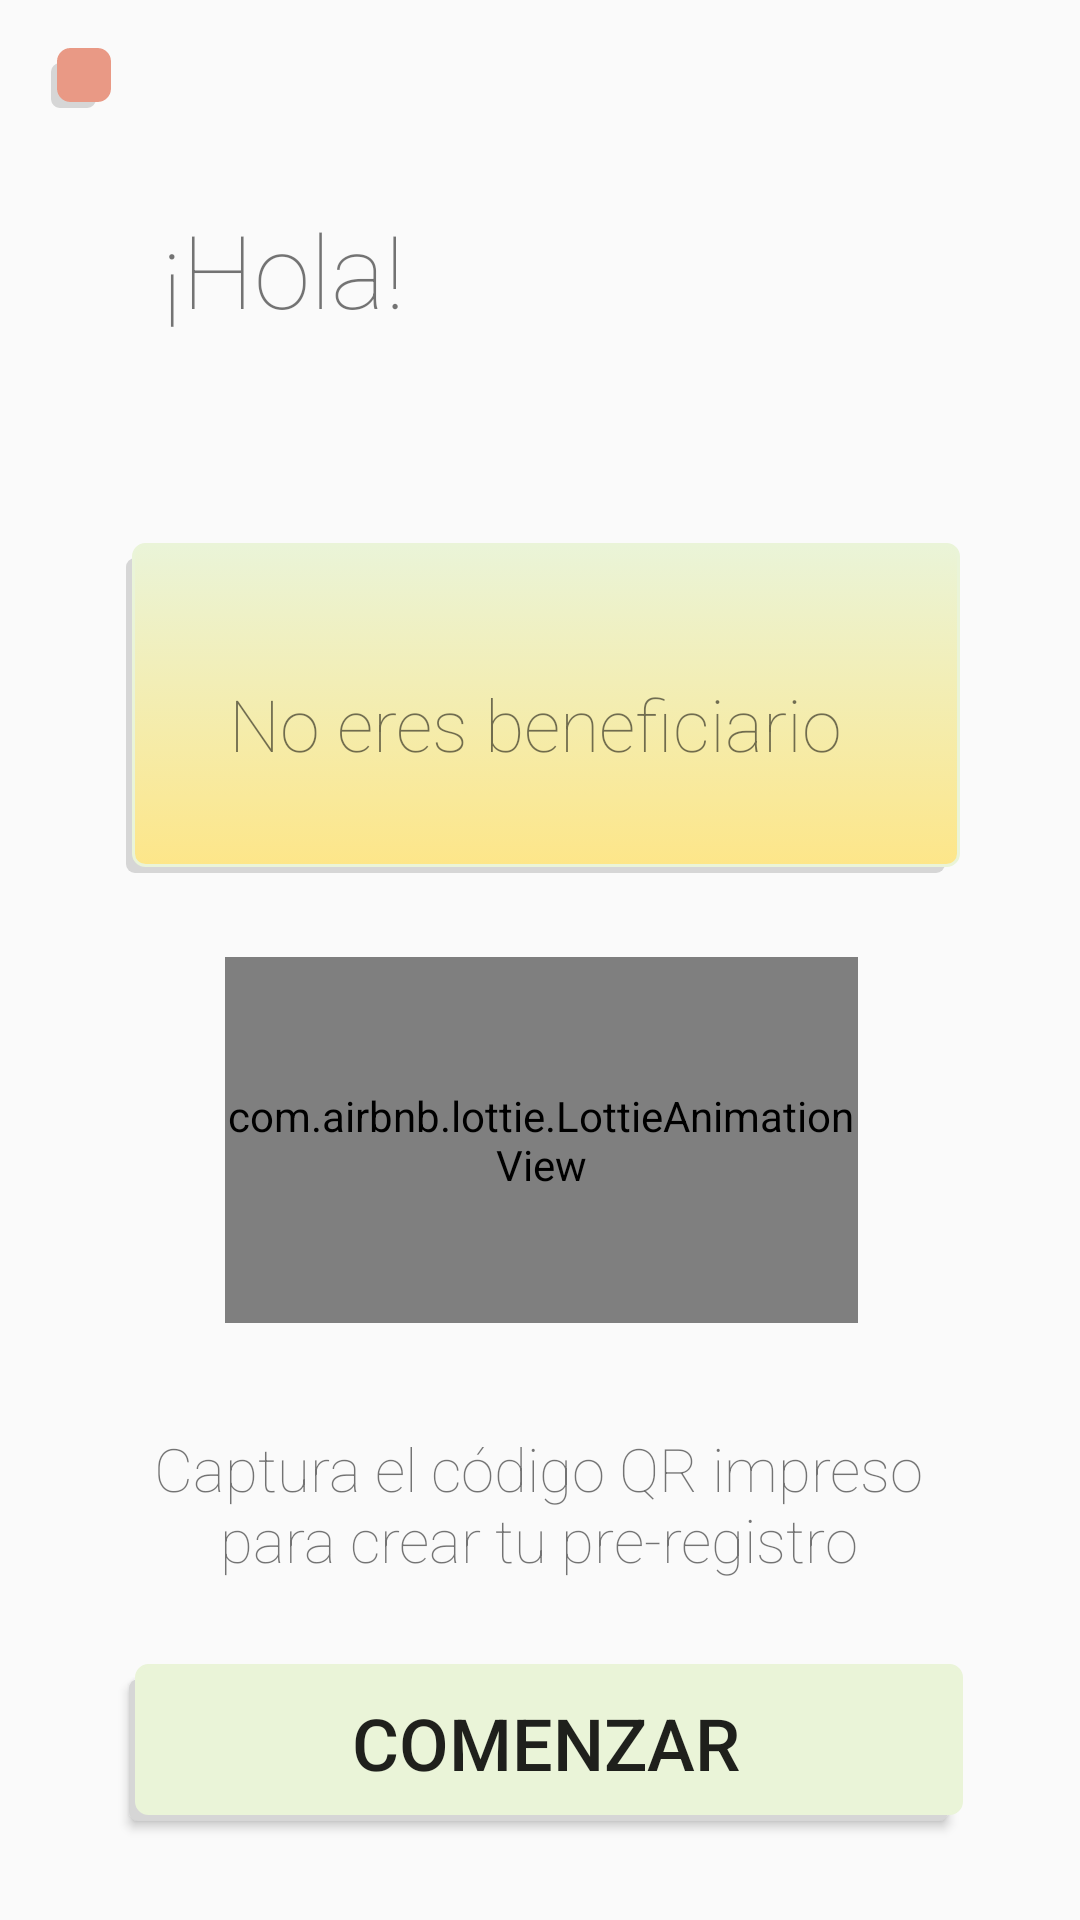

Android layout source for this screen:
<!-- AndroidManifest.xml: application theme Theme.JovEnMovimiento2022 -->
<!-- res/layout/statusbeneficio.xml -->
<?xml version="1.0" encoding="utf-8"?>
<androidx.constraintlayout.widget.ConstraintLayout xmlns:android="http://schemas.android.com/apk/res/android"
    xmlns:app="http://schemas.android.com/apk/res-auto"
    xmlns:tools="http://schemas.android.com/tools"
    android:layout_width="match_parent"
    android:layout_height="match_parent"
    tools:context=".LayoutBind.Login.controlLayBeneficioNo">

    <ImageView
        android:id="@+id/imageView5"
        android:layout_width="wrap_content"
        android:layout_height="0dp"
        android:layout_marginStart="17dp"
        android:layout_marginTop="16dp"
        android:background="@drawable/esqu_shadow_button_off"
        app:layout_constraintStart_toStartOf="parent"
        app:layout_constraintTop_toTopOf="parent"
        app:srcCompat="@drawable/turn_off"
        tools:srcCompat="@android:drawable/ic_lock_power_off" />

    <TextView
        android:id="@+id/textView"
        android:layout_width="153dp"
        android:layout_height="43dp"
        android:layout_marginStart="56dp"
        android:layout_marginTop="31dp"
        android:layout_marginEnd="275dp"
        android:layout_marginBottom="8dp"
        android:fontFamily="sans-serif-thin"
        android:text="¡Hola!"
        android:textAlignment="textStart"
        android:textSize="34sp"
        android:textStyle="normal"
        app:layout_constraintBottom_toTopOf="@+id/getCurp"
        app:layout_constraintEnd_toEndOf="parent"
        app:layout_constraintHorizontal_bias="0.017"
        app:layout_constraintStart_toStartOf="parent"
        app:layout_constraintTop_toBottomOf="@+id/imageView5" />

    <TextView
        android:id="@+id/getCurp"
        android:layout_width="0dp"
        android:layout_height="wrap_content"
        android:layout_marginStart="58dp"
        android:layout_marginTop="12dp"
        android:layout_marginEnd="43dp"
        android:fontFamily="sans-serif-light"
        android:textSize="20sp"
        android:textStyle="normal"
        app:layout_constraintEnd_toEndOf="parent"
        app:layout_constraintStart_toStartOf="parent"
        app:layout_constraintTop_toBottomOf="@+id/textView" />


    <androidx.constraintlayout.widget.ConstraintLayout

        android:id="@+id/benefic"
        android:layout_width="0dp"
        android:layout_height="110dp"
        android:layout_marginStart="42dp"
        android:layout_marginTop="32dp"
        android:layout_marginEnd="40dp"
        android:layout_marginBottom="6dp"
        android:background="@drawable/esqu_yellow_notreg"
        app:layout_constraintBottom_toTopOf="@+id/fotoCurp"
        app:layout_constraintEnd_toEndOf="parent"
        app:layout_constraintStart_toStartOf="parent"
        app:layout_constraintTop_toBottomOf="@+id/getCurp">

        <TextView
            android:id="@+id/Bne"
            android:layout_width="0dp"
            android:layout_height="wrap_content"
            android:layout_marginTop="38dp"
            android:layout_marginEnd="5dp"
            android:layout_marginBottom="28dp"
            android:fontFamily="sans-serif-thin"
            android:text="No eres beneficiario"
            android:textAlignment="center"
            android:textSize="24sp"
            android:textStyle="normal"
            app:layout_constraintBottom_toBottomOf="parent"
            app:layout_constraintEnd_toEndOf="parent"
            app:layout_constraintStart_toStartOf="parent"
            app:layout_constraintTop_toTopOf="parent" />
    </androidx.constraintlayout.widget.ConstraintLayout>

    <Button
        android:id="@+id/cargarFotos"
        android:layout_width="0dp"
        android:layout_height="wrap_content"
        android:layout_marginStart="43dp"
        android:layout_marginTop="10dp"
        android:layout_marginEnd="39dp"
        android:layout_marginBottom="33dp"
        android:background="@drawable/esqu_shadow_button"
        android:text="Comenzar"
        android:textSize="24sp"
        app:layout_constraintBottom_toBottomOf="parent"
        app:layout_constraintEnd_toEndOf="parent"
        app:layout_constraintStart_toStartOf="parent"
        app:layout_constraintTop_toBottomOf="@+id/leyenda" />

    <TextView
        android:id="@+id/leyenda"
        android:layout_width="0dp"
        android:layout_height="wrap_content"
        android:layout_marginStart="42dp"
        android:layout_marginTop="22dp"
        android:layout_marginEnd="43dp"
        android:layout_marginBottom="18dp"
        android:fontFamily="sans-serif-thin"
        android:text="Captura el código QR impreso para crear tu pre-registro"
        android:textAlignment="center"
        android:textSize="20sp"
        android:textStyle="normal"
        app:layout_constraintBottom_toTopOf="@+id/cargarFotos"
        app:layout_constraintEnd_toEndOf="parent"
        app:layout_constraintStart_toStartOf="parent"
        app:layout_constraintTop_toBottomOf="@+id/fotoCurp" />

    <com.airbnb.lottie.LottieAnimationView

        android:id="@+id/fotoCurp"
        android:layout_width="0dp"
        android:layout_height="0dp"
        android:layout_marginStart="75dp"
        android:layout_marginTop="22dp"
        android:layout_marginEnd="74dp"
        android:layout_marginBottom="13dp"
        app:layout_constraintBottom_toTopOf="@+id/leyenda"
        app:layout_constraintEnd_toEndOf="parent"
        app:layout_constraintHorizontal_bias="0.48"
        app:layout_constraintStart_toStartOf="parent"
        app:layout_constraintTop_toBottomOf="@+id/benefic"
        app:lottie_autoPlay="true"
        app:lottie_fileName="109280-mobile-phone.json"
        app:lottie_loop="true" />
</androidx.constraintlayout.widget.ConstraintLayout>
<!-- resources referenced by this layout -->
<resources>
  <!-- drawable esqu_shadow_button (drawable) -->
  <?xml version="1.0" encoding="utf-8"?>
  <selector xmlns:android="http://schemas.android.com/apk/res/android">
      <item>
          <layer-list>
              <item android:right="5dp" android:top="5dp">
                  <shape>
                      <corners android:radius="3dp" />
                      <solid android:color="#D6D6D6" />
                  </shape>
              </item>
              <item android:bottom="2dp" android:left="2dp">
                  <shape>
                      <gradient android:angle="270"
                          android:endColor="#EAF4D8" android:startColor="#EAF4D8" />
                      <stroke android:width="1dp" android:color="#EAF4D8" />
                      <corners android:radius="4dp" />
                      <padding android:bottom="10dp" android:left="10dp"
                          android:right="10dp" android:top="10dp" />
                  </shape>
              </item>
          </layer-list>
      </item>
  
  </selector>
  <!-- drawable esqu_shadow_button_off (drawable) -->
  <?xml version="1.0" encoding="utf-8"?>
  <selector xmlns:android="http://schemas.android.com/apk/res/android">
      <item>
          <layer-list>
              <item android:right="5dp" android:top="5dp">
                  <shape>
                      <corners android:radius="3dp" />
                      <solid android:color="#D6D6D6" />
                  </shape>
              </item>
              <item android:bottom="2dp" android:left="2dp">
                  <shape>
                      <gradient android:angle="270"
                          android:endColor="#E99985" android:startColor="#E99985" />
                      <stroke android:width="1dp" android:color="#E99985" />
  
                      <corners android:radius="4dp" />
                      <padding android:bottom="10dp" android:left="10dp"
                          android:right="10dp" android:top="10dp" />
                  </shape>
              </item>
          </layer-list>
      </item>
  
  </selector>
  <!-- drawable esqu_yellow_notreg (drawable) -->
  <selector xmlns:android="http://schemas.android.com/apk/res/android">
      <item>
          <layer-list>
              <item android:right="5dp" android:top="5dp">
                  <shape>
                      <corners android:radius="3dp" />
                      <solid android:color="#D6D6D6" />
                  </shape>
              </item>
              <item android:bottom="2dp" android:left="2dp">
                  <shape>
                      <gradient android:angle="270"
                          android:endColor="#FDE689" android:startColor="#EAF4D8" />
                      <stroke android:width="1dp" android:color="#EAF4D8" />
                      <corners android:radius="4dp" />
                      <padding android:bottom="10dp" android:left="10dp"
                          android:right="10dp" android:top="10dp" />
                  </shape>
              </item>
          </layer-list>
      </item>
  
  </selector>
  <style name="Theme.JovEnMovimiento2022" parent="Theme.AppCompat.Light.DarkActionBar">
          
      </style>
</resources>
